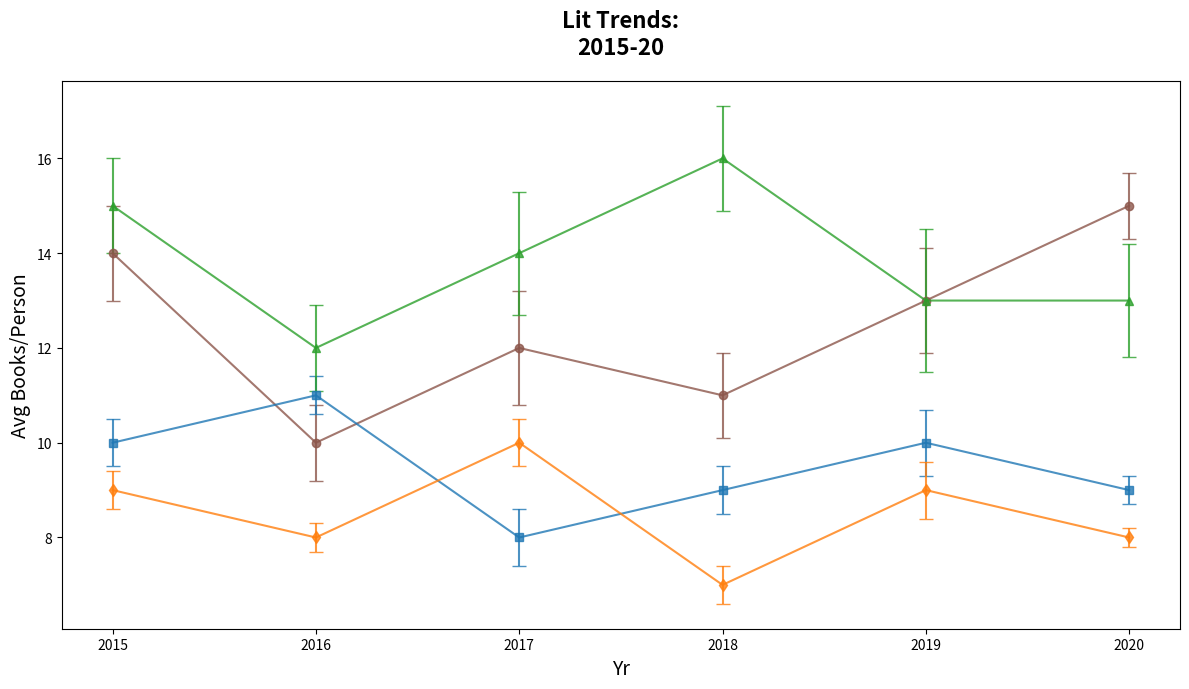

This figure's Python source:
import matplotlib.pyplot as plt
import numpy as np

years = np.array([2015, 2016, 2017, 2018, 2019, 2020])

sci_fi = np.array([14, 10, 12, 11, 13, 15])
mystery = np.array([10, 11, 8, 9, 10, 9])
fantasy = np.array([15, 12, 14, 16, 13, 13])
historical_fiction = np.array([9, 8, 10, 7, 9, 8])

errors = {
    "Sci-Fi": np.array([1, 0.8, 1.2, 0.9, 1.1, 0.7]),
    "Mystery": np.array([0.5, 0.4, 0.6, 0.5, 0.7, 0.3]),
    "Fantasy": np.array([1, 0.9, 1.3, 1.1, 1.5, 1.2]),
    "Historical Fiction": np.array([0.4, 0.3, 0.5, 0.4, 0.6, 0.2]),
}

colors = ['#8c564b', '#1f77b4', '#2ca02c', '#ff7f0e']

fig, ax = plt.subplots(figsize=(12, 7))

ax.errorbar(years, sci_fi, yerr=errors["Sci-Fi"], color=colors[0], fmt='-o', capsize=5, alpha=0.8)
ax.errorbar(years, mystery, yerr=errors["Mystery"], color=colors[1], fmt='-s', capsize=5, alpha=0.8)
ax.errorbar(years, fantasy, yerr=errors["Fantasy"], color=colors[2], fmt='-^', capsize=5, alpha=0.8)
ax.errorbar(years, historical_fiction, yerr=errors["Historical Fiction"], color=colors[3], fmt='-d', capsize=5, alpha=0.8)

ax.set_title("Lit Trends:\n2015-20", fontsize=16, fontweight='bold', pad=20)
ax.set_xlabel("Yr", fontsize=14)
ax.set_ylabel("Avg Books/Person", fontsize=14)
ax.set_xticks(years)
plt.tight_layout()
plt.show()
